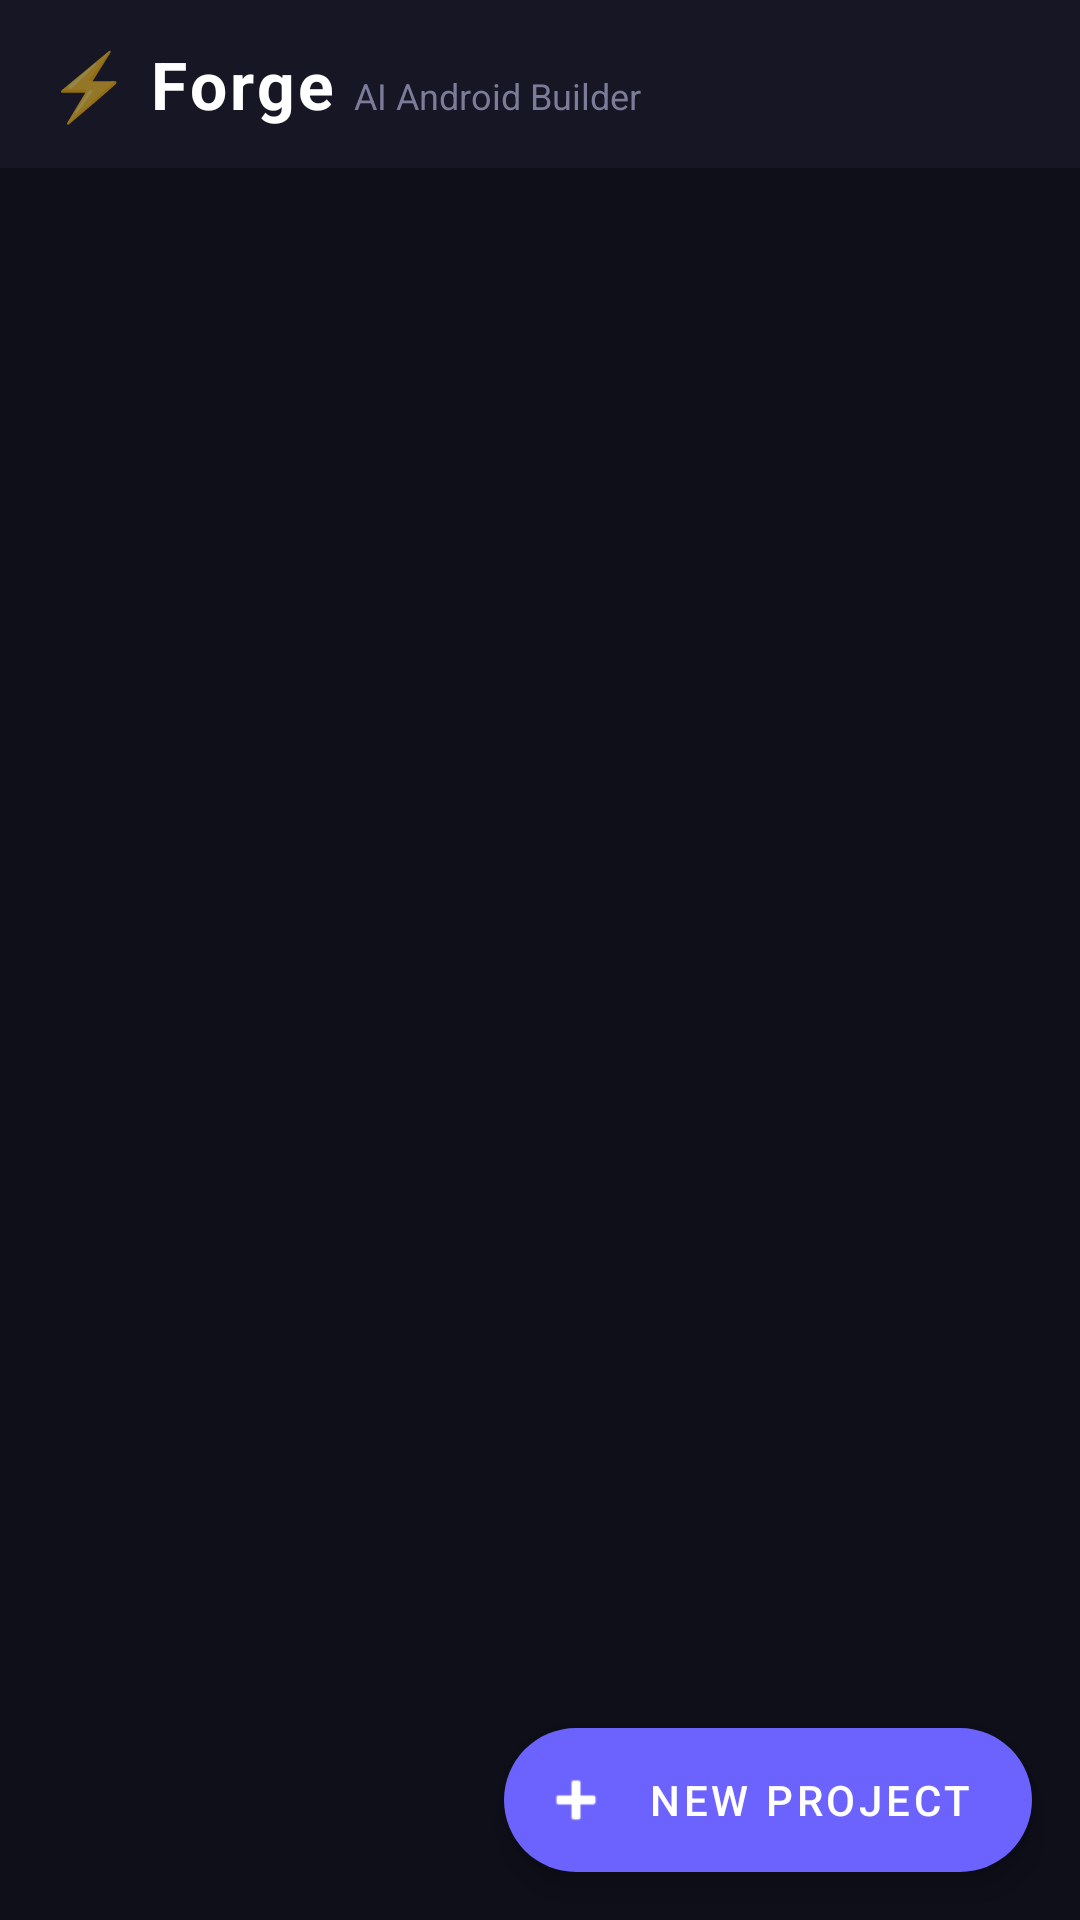

Android layout source for this screen:
<!-- AndroidManifest.xml: application theme Theme.Forge -->
<!-- res/layout/activity_main.xml -->
<?xml version="1.0" encoding="utf-8"?>
<androidx.coordinatorlayout.widget.CoordinatorLayout
    xmlns:android="http://schemas.android.com/apk/res/android"
    xmlns:app="http://schemas.android.com/apk/res-auto"
    android:layout_width="match_parent"
    android:layout_height="match_parent"
    android:background="#0F0F1A">

    
    <com.google.android.material.appbar.AppBarLayout
        android:id="@+id/appBarLayout"
        android:layout_width="match_parent"
        android:layout_height="wrap_content"
        android:background="#0F0F1A"
        app:elevation="0dp">

        <androidx.appcompat.widget.Toolbar
            android:id="@+id/toolbar"
            android:layout_width="match_parent"
            android:layout_height="?attr/actionBarSize"
            android:paddingStart="8dp">

            <LinearLayout
                android:layout_width="wrap_content"
                android:layout_height="wrap_content"
                android:orientation="horizontal"
                android:gravity="center_vertical">

                <TextView
                    android:layout_width="wrap_content"
                    android:layout_height="wrap_content"
                    android:text="⚡"
                    android:textSize="22sp"/>

                <TextView
                    android:layout_width="wrap_content"
                    android:layout_height="wrap_content"
                    android:text=" Forge"
                    android:textSize="22sp"
                    android:textStyle="bold"
                    android:textColor="#FFFFFF"
                    android:letterSpacing="0.05"/>

                <TextView
                    android:layout_width="wrap_content"
                    android:layout_height="wrap_content"
                    android:text="  AI Android Builder"
                    android:textSize="12sp"
                    android:textColor="#7B7B9A"
                    android:layout_marginTop="4dp"/>
            </LinearLayout>
        </androidx.appcompat.widget.Toolbar>
    </com.google.android.material.appbar.AppBarLayout>

    
    <FrameLayout
        android:layout_width="match_parent"
        android:layout_height="match_parent"
        app:layout_behavior="@string/appbar_scrolling_view_behavior">

        
        <ProgressBar
            android:id="@+id/progressBar"
            android:layout_width="wrap_content"
            android:layout_height="wrap_content"
            android:layout_gravity="center"
            android:visibility="gone"/>

        
        <LinearLayout
            android:id="@+id/emptyState"
            android:layout_width="match_parent"
            android:layout_height="match_parent"
            android:orientation="vertical"
            android:gravity="center"
            android:padding="32dp"
            android:visibility="gone">

            <TextView
                android:layout_width="wrap_content"
                android:layout_height="wrap_content"
                android:text="⚡"
                android:textSize="64sp"/>

            <TextView
                android:layout_width="wrap_content"
                android:layout_height="wrap_content"
                android:text="Build Android Apps\nwith AI"
                android:textSize="24sp"
                android:textStyle="bold"
                android:textColor="#FFFFFF"
                android:gravity="center"
                android:layout_marginTop="16dp"/>

            <TextView
                android:layout_width="wrap_content"
                android:layout_height="wrap_content"
                android:text="Create your first project to get started.\nDescribe your app and watch it come to life."
                android:textSize="14sp"
                android:textColor="#7B7B9A"
                android:gravity="center"
                android:layout_marginTop="12dp"
                android:lineSpacingMultiplier="1.5"/>

        </LinearLayout>

        
        <androidx.recyclerview.widget.RecyclerView
            android:id="@+id/rvProjects"
            android:layout_width="match_parent"
            android:layout_height="match_parent"
            android:padding="12dp"
            android:clipToPadding="false"/>

    </FrameLayout>

    
    <com.google.android.material.floatingactionbutton.ExtendedFloatingActionButton
        android:id="@+id/fabNewProject"
        android:layout_width="wrap_content"
        android:layout_height="wrap_content"
        android:layout_margin="16dp"
        android:layout_gravity="bottom|end"
        android:text="New Project"
        android:textColor="#FFFFFF"
        app:icon="@android:drawable/ic_input_add"
        app:iconTint="#FFFFFF"
        app:backgroundTint="#6C63FF"
        app:elevation="6dp"/>

</androidx.coordinatorlayout.widget.CoordinatorLayout>
<!-- resources referenced by this layout -->
<resources>
  <style name="Theme.Forge" parent="Theme.MaterialComponents.DayNight.NoActionBar">
          <item name="colorPrimary">@color/colorPrimary</item>
          <item name="colorPrimaryDark">@color/colorPrimaryDark</item>
          <item name="colorAccent">@color/colorAccent</item>
          <item name="android:windowBackground">@color/forge_bg</item>
          <item name="android:statusBarColor">@color/forge_surface</item>
          <item name="android:navigationBarColor">@color/forge_surface</item>
          <item name="toolbarStyle">@style/ForgeToolbar</item>
      </style>
  <color name="colorPrimary">#6C63FF</color>
  <color name="colorPrimaryDark">#5A52E8</color>
  <color name="colorAccent">#22C55E</color>
  <color name="forge_bg">#0F0F1A</color>
  <color name="forge_surface">#161625</color>
  <style name="ForgeToolbar" parent="Widget.AppCompat.Toolbar">
          <item name="android:background">@color/forge_surface</item>
          <item name="titleTextColor">@color/white</item>
      </style>
  <color name="white">#FFFFFF</color>
</resources>
